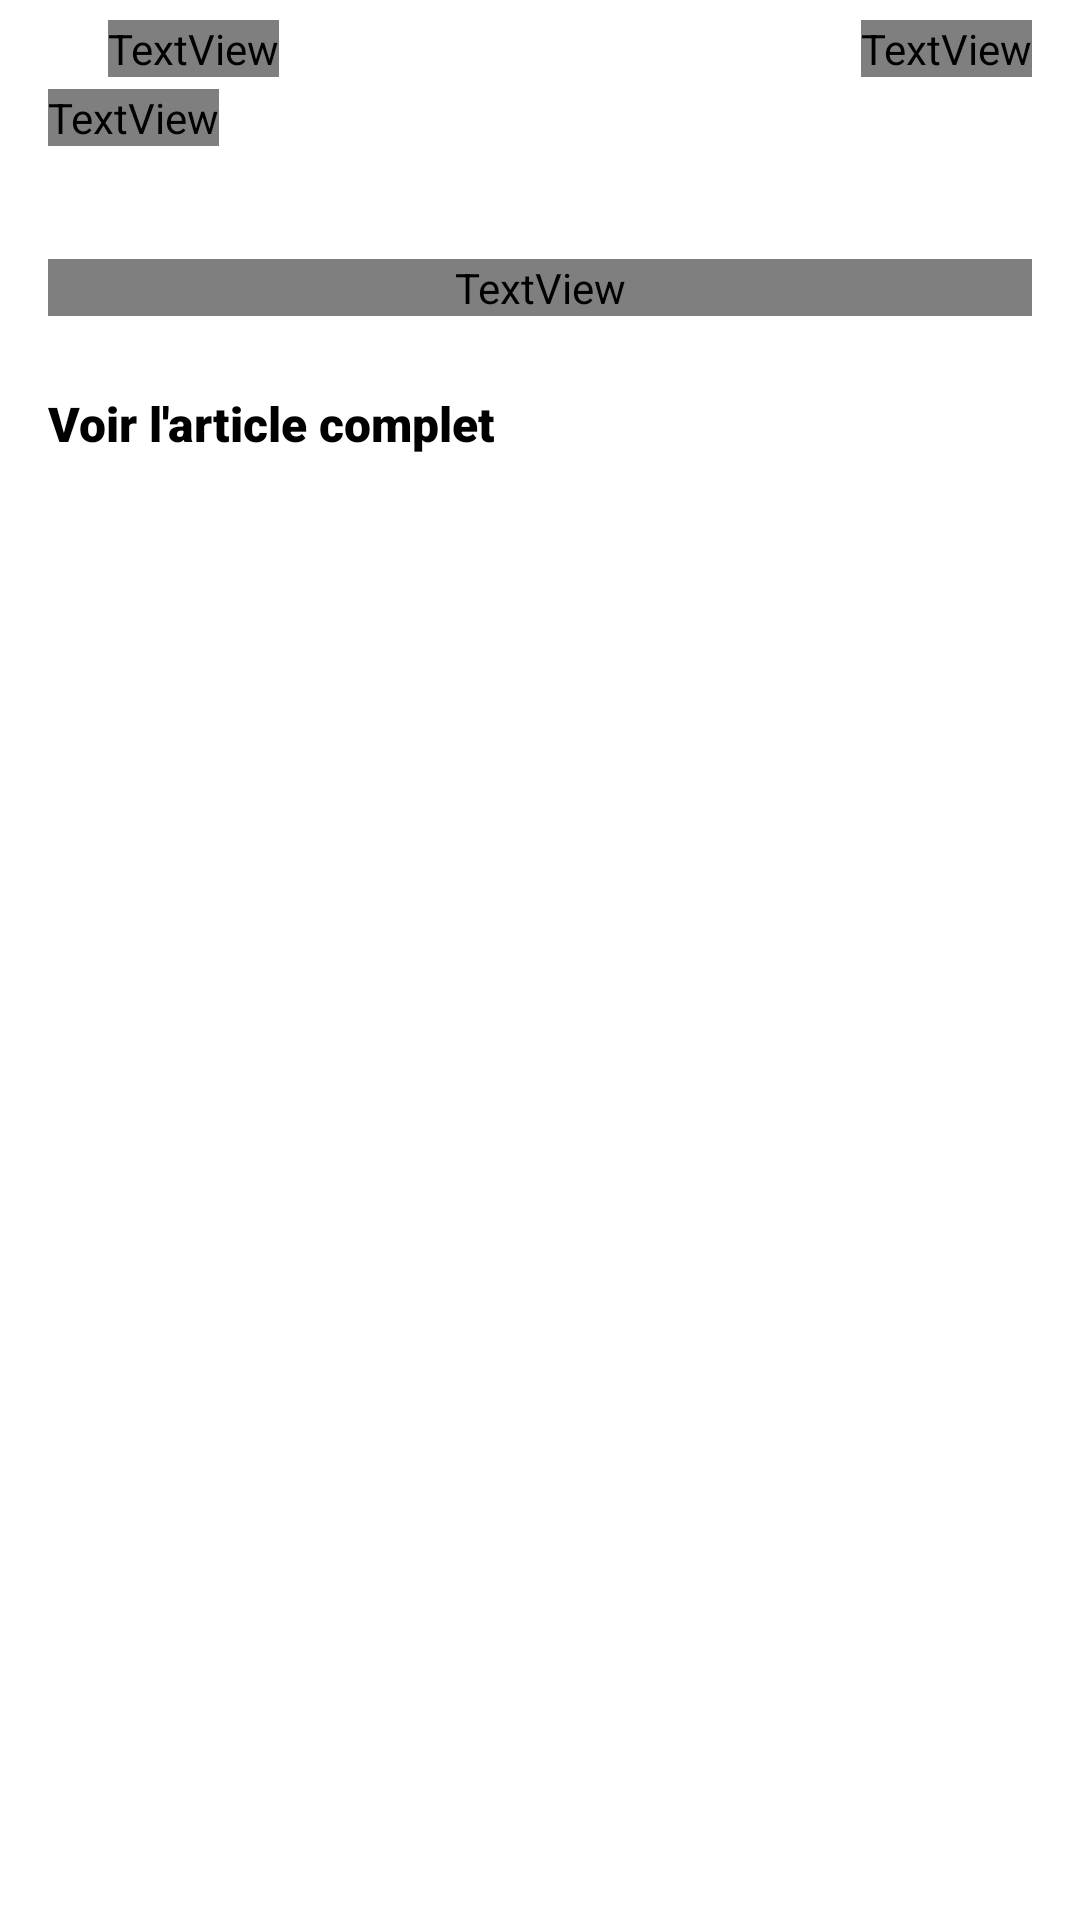

Layout XML and referenced resources for this Android screen:
<!-- AndroidManifest.xml: application theme Theme.InstantNews -->
<!-- res/layout/activity_article_details.xml -->
<?xml version="1.0" encoding="utf-8"?>
<ScrollView xmlns:android="http://schemas.android.com/apk/res/android"
    xmlns:app="http://schemas.android.com/apk/res-auto"
    xmlns:tools="http://schemas.android.com/tools"
    android:layout_width="match_parent"
    android:layout_height="match_parent"
    android:background="#FFF"
    android:id="@+id/layout_activity_article_detail">

    <androidx.constraintlayout.widget.ConstraintLayout
        android:layout_width="match_parent"
        android:layout_height="wrap_content"
        android:paddingBottom="40dp">

        <ImageView
            android:id="@+id/articleImage"
            android:layout_width="match_parent"
            android:layout_height="wrap_content"

            android:background="#F9F9F9"
            android:scaleType="fitXY"
            app:layout_constraintTop_toTopOf="parent" />
        <ImageView
            android:id="@+id/articleSourceIcon"
            android:layout_width="16dp"
            android:layout_height="16dp"

            android:layout_marginStart="16dp"
            android:layout_marginTop="8dp"
            android:scaleType="centerCrop"
            app:layout_constraintStart_toStartOf="parent"
            app:layout_constraintTop_toBottomOf="@+id/articleImage" />

        <TextView
            android:id="@+id/articleSource"
            android:layout_width="0dp"
            android:layout_height="wrap_content"
            android:layout_marginStart="4dp"
            android:fontFamily="sans-serif-regular"
            android:maxWidth="100dp"
            android:maxLines="1"
            android:textColor="#9D9D9D"
            android:textSize="12sp"
            app:layout_constraintBottom_toBottomOf="@+id/articleSourceIcon"
            app:layout_constraintStart_toEndOf="@+id/articleSourceIcon"
            app:layout_constraintTop_toTopOf="@+id/articleSourceIcon" />

        <TextView
            android:id="@+id/articleAuthor"
            android:layout_width="0dp"
            android:layout_height="wrap_content"
            android:layout_marginStart="16dp"
            android:layout_marginTop="4dp"
            android:fontFamily="sans-serif-regular"
            android:maxWidth="100dp"
            android:maxLines="1"
            android:textColor="#9D9D9D"
            android:textSize="12sp"
            app:layout_constraintStart_toStartOf="parent"
            app:layout_constraintTop_toBottomOf="@+id/articleSource" />

        <TextView
            android:id="@+id/articleDate"
            android:layout_width="wrap_content"
            android:layout_height="wrap_content"
            android:layout_marginEnd="16dp"
            android:fontFamily="sans-serif-regular"
            android:maxWidth="100dp"
            android:textColor="#9D9D9D"
            android:textSize="12sp"
            app:layout_constraintBottom_toBottomOf="@+id/articleSource"
            app:layout_constraintEnd_toEndOf="parent" />

        <TextView
            android:id="@+id/articleTitle"
            android:layout_width="0dp"
            android:layout_height="wrap_content"
            android:layout_marginStart="16dp"
            android:layout_marginTop="16dp"
            android:layout_marginEnd="16dp"
            android:fontFamily="sans-serif-medium"
            android:textColor="#000"
            android:textSize="16sp"
            app:layout_constraintEnd_toEndOf="parent"
            app:layout_constraintHorizontal_bias="0.0"
            app:layout_constraintStart_toStartOf="parent"
            app:layout_constraintTop_toBottomOf="@+id/articleAuthor" />

        <TextView
            android:id="@+id/articleDescription"
            android:layout_width="0dp"
            android:layout_height="wrap_content"
            android:fontFamily="sans-serif-regular"
            android:textColor="#555555"
            android:textSize="14sp"
            app:layout_constraintEnd_toEndOf="@+id/articleTitle"
            app:layout_constraintStart_toStartOf="@+id/articleTitle"
            app:layout_constraintTop_toBottomOf="@+id/articleTitle" />


        <TextView
            android:layout_width="wrap_content"
            android:layout_height="wrap_content"
            android:minHeight="40dp"
            android:gravity="center"
            android:layout_marginStart="16dp"
            android:layout_marginTop="16dp"
            android:textColor="#000000"
            android:fontFamily="sans-serif-black"
            android:textSize="16sp"
            android:text="@string/news_detail_article_show_original"
            android:onClick="openLink"
            app:layout_constraintStart_toStartOf="parent"
            app:layout_constraintTop_toBottomOf="@+id/articleDescription" />


    </androidx.constraintlayout.widget.ConstraintLayout>
</ScrollView>
<!-- resources referenced by this layout -->
<resources>
  <string name="news_detail_article_show_original">Voir l\'article complet</string>
  <style name="Theme.InstantNews" parent="Theme.MaterialComponents">
          
          <item name="android:windowActivityTransitions">true</item>
          
          <item name="android:windowSharedElementEnterTransition">@transition/grid_detail_transition</item>
          <item name="android:windowSharedElementExitTransition">@transition/grid_detail_transition</item>
  
          
          <item name="colorPrimary">@color/purple_200</item>
          <item name="colorPrimaryVariant">@color/purple_700</item>
          <item name="colorOnPrimary">@color/black</item>
          
          <item name="colorSecondary">@color/teal_200</item>
          <item name="colorSecondaryVariant">@color/teal_200</item>
          <item name="colorOnSecondary">@color/black</item>
          
          <item name="android:statusBarColor">@color/black</item>
          
  
          <item name="android:textColor">@color/black</item>
          <item name="android:textColorPrimary">@color/black</item>
          
          <item name="android:textColorSecondary">@color/black</item>
  
      </style>
  <!-- not gathered from this repository: default colours our renderer supplied (Android Studio template values) -->
  <color name="purple_200">#FFBB86FC</color>
  <color name="purple_700">#FF3700B3</color>
  <color name="teal_200">#FF03DAC5</color>
  <color name="black">#FF000000</color>
</resources>
